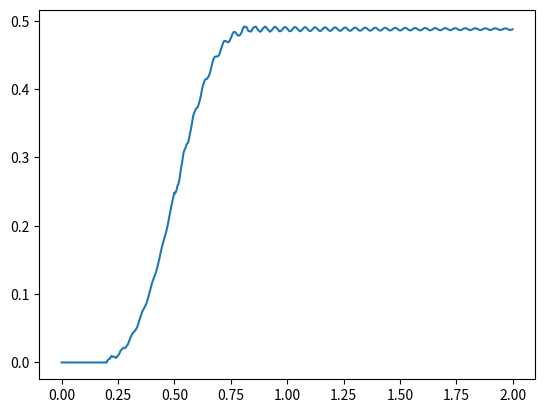

The matplotlib source for this figure:
"""
See https://ieeexplore.ieee.org/stamp/stamp.jsp?arnumber=1232628
Approaches for dynamic modelling of flexiblemanipulator systems
"""

import numpy as np
import numpy.linalg as npl
import scipy.linalg as spl
import matplotlib.pyplot as plt

# np.set_printoptions(formatter={'float': lambda x: "{0:5.0f}".format(x)})

class Dynamics():
    def __init__(self, A, B, C):
        self.A = A
        self.B = B
        self.C = C


class TorsionFEModel():
    def __init__(self, n, L, C_ratio=0.01):

        self.n = n
        self.L = L
        self.l = float(L)/n
        self.rho = 2710
        self.A = 0.0032*0.019
        self.E = 71e9
        self.I = 5.253e-11

        self.M_tot = np.zeros([2*n+1,2*n+1])
        self.K_tot = np.zeros([2*n+1,2*n+1])
        self.compileSystemMatrices()

        idx = np.array([0]+list(range(3,2*n+1)))
        self.M_tot = self.M_tot[idx[:,None], idx]
        self.K_tot = self.K_tot[idx[:,None], idx]

        self.C_tot = C_ratio * (self.K_tot + self.M_tot)
        self.C_tot = 1e-4 * (self.K_tot + self.M_tot)

        self.A, self.B = self.compileAB()

    def compileSystemMatrices(self):

        for k in np.arange(1,self.n):

            M_e = self.getElementMassMatrix(k)
            K_e = self.getElementStiffnessMatrix(k)

            start = 2*(k-1) + 1
            stop  = 2*(k+1) + 1

            self.M_tot[0,0] += M_e[0,0]
            self.M_tot[0,start:stop] += M_e[0,1:]
            self.M_tot[start:stop,0] += M_e[0,1:]
            self.M_tot[start:stop,start:stop] += M_e[1:,1:]

            self.K_tot[start:stop,start:stop] += K_e

    def getElementMassMatrix(self,k):
        # obtain constants
        l = self.l
        c = self.rho * self.A * self.l / 420

        # mass terms
        m11 = 140*l**2 * (3*k**2 - 3*k + 1)
        m12 = 21*l * (10*k - 7)
        m13 = 7*l**2 * (5*k - 3)
        m14 = 21*l * (10*k - 3)
        m15 = -7*l**2 * (5*k - 2)
        m = [m11,m12,m13,m14,m15]

        # form element matrix
        M_k = np.zeros([5,5])
        M_k[:,0] = m
        M_k[0,:] = m
        M_k[1:,1:] = np.array([
            [   156,    22*l,    54,   -13*l],
            [  22*l,  4*l**2,  13*l, -3*l**2],
            [    54,    13*l,   156,   -22*l],
            [ -13*l, -3*l**2, -22*l,  4*l**2]
            ])
        M_k *= c

        return M_k

    def getElementStiffnessMatrix(self,k):
        l = self.l
        c = self.E*self.I/l**3

        K_k = np.array([
            [  12,    6*l,  -12,    6*l],
            [ 6*l, 4*l**2, -6*l, 2*l**2],
            [ -12,   -6*l,   12,   -6*l],
            [ 6*l, 2*l**2, -6*l, 4*l**2]
            ])
        K_k *= c

        return K_k

    def compileAB(self):
        # load parameters
        M = self.M_tot
        K = self.K_tot
        C = self.C_tot

        M_inv = npl.inv(M)

        n = M.shape[0]

        # form continuous dynamics
        A = np.vstack([np.hstack([np.zeros([n,n]), np.eye(n)]),
                       np.hstack([-M_inv@K, -M_inv@C])])
        B_tmp = np.vstack([np.array([1,0]),
                           np.zeros([n-2,2]),
                           np.array([0,1])
                          ])
        B = np.vstack([np.zeros([n,2]),
                       M_inv@B_tmp])

        return A,B

def discretizeAB(A,B,dt):

    t_arr = np.linspace(0,1,10)*dt
    y_arr = np.array([spl.expm(t*A) for t in t_arr])
    tmp = np.sum(y_arr,axis=0)*(t_arr[1]-t_arr[0])

    A_d = spl.expm(A*dt)
    B_d = np.dot(tmp,B)

    return A_d, B_d

def main():
    mdl = TorsionFEModel(n=5,L=0.9)

    tf = 2.0
    dt = 0.001
    t_arr = np.arange(0,tf,dt)

    A_d, B_d = discretizeAB(mdl.A, mdl.B,dt)

    X = np.zeros(A_d.shape[0])

    u_arr = np.zeros([2,len(t_arr)])
    X_arr = np.zeros([len(X),len(t_arr)])
    X_arr[:,0] = X
    u_arr[0,200:500] = 0.1
    u_arr[0,500:800] = -0.1

    for i in range(len(t_arr)-1):
        u = u_arr[:,i]
        X = A_d@X + B_d@u
        X_arr[:,i+1] = X

    plt.plot(t_arr,X_arr[0,:])
    plt.show()



if __name__ == "__main__":
    main()
